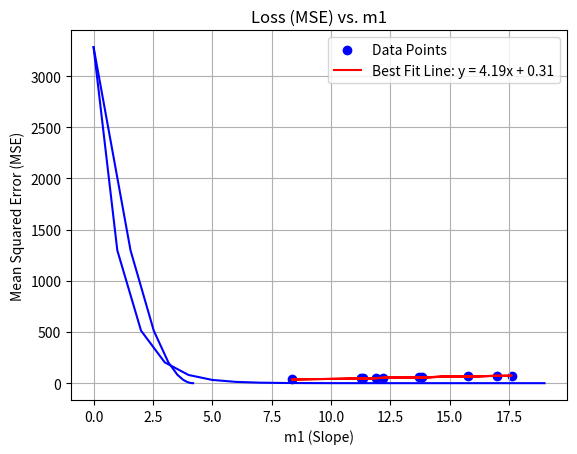

Recreate this plot in Python.
import numpy as np
import matplotlib.pyplot as plt

# Generating some random data points around a linear equation y = 4x + 3
x = np.random.normal(12, 5, 10)  # 10 random numbers with mean=12 and std=5
noise = np.random.normal(0, 1, 10)  # Mean as 0 and Standard deviation as 1
y = 4 * x + 3  # Defining the actual relationship

# Initial guesses for slope (m1) and intercept (m2)
m1_current = 0  
m2_current = 0  

# List to store the mean squared error (cost) and the updated m1 and m2 values
mse_List =[]
m1_Values=[]
m2_Values=[]

def gradient_descent(x, y, m1_current, m2_current):
    learning_rate = 0.001  # Small steps to prevent overshooting
    iterations = 20  # We will update our values 10,000 times
    n = len(x)  # Number of data points

    for i in range(iterations):
        # Calculate predicted y values using the current guess for m1 and m2
        y_predicted = m1_current * x + m2_current 
        
        # Compute the mean squared error (cost function)
        cost = (1/n) * sum((y - y_predicted) ** 2)
        mse_List.append(cost)
        m1_Values.append(m1_current)
        
        # Calculate gradients (how much we need to adjust m1 and m2)
        m1_d = -(2/n) * sum(x * (y - y_predicted))  # Partial derivative w.r.t. m1
        m2_d = -(2/n) * sum(y - y_predicted)  # Partial derivative w.r.t. m2
        
        # Update m1 and m2 by moving in the opposite direction of the gradient
        m1_current -= learning_rate * m1_d
        m2_current -= learning_rate * m2_d

        # Print the progress
        print(f"Iteration {i}: m1 = {m1_current:.4f}, m2 = {m2_current:.4f}, Cost = {cost:.4f}")
    
    return m1_current, m2_current  # Return the final values of m1 and m2

# Running the gradient descent function and plotting the graph
m1_finalValue,m2_finalValue = gradient_descent(x, y, m1_current, m2_current)
plt.scatter(x, y, color='blue', label='Data Points')  # Scatter plot of actual data
plt.plot(x, m1_finalValue * x + m2_finalValue, color='red', label=f'Best Fit Line: y = {m1_finalValue:.2f}x + {m2_finalValue:.2f}')
plt.xlabel('x')
plt.ylabel('y')
plt.legend()
plt.title('Linear Regression using Gradient Descent')
plt.show()

# Plotting the graph for MSE Vs No of Iterations

plt.plot(range(len(mse_List)),mse_List, color='blue')
plt.xlabel('No of iterations')
plt.ylabel('Mean Squared Error (MSE)')
plt.title('MSE vs No of Iterations')
plt.grid(True)
plt.show()

# Ploting the graph for Loss (MSE) vs. m1

plt.plot(m1_Values, mse_List, color='blue')
plt.xlabel('m1 (Slope)')
plt.ylabel('Mean Squared Error (MSE)')
plt.title('Loss (MSE) vs. m1')
plt.grid(True)
plt.show()

